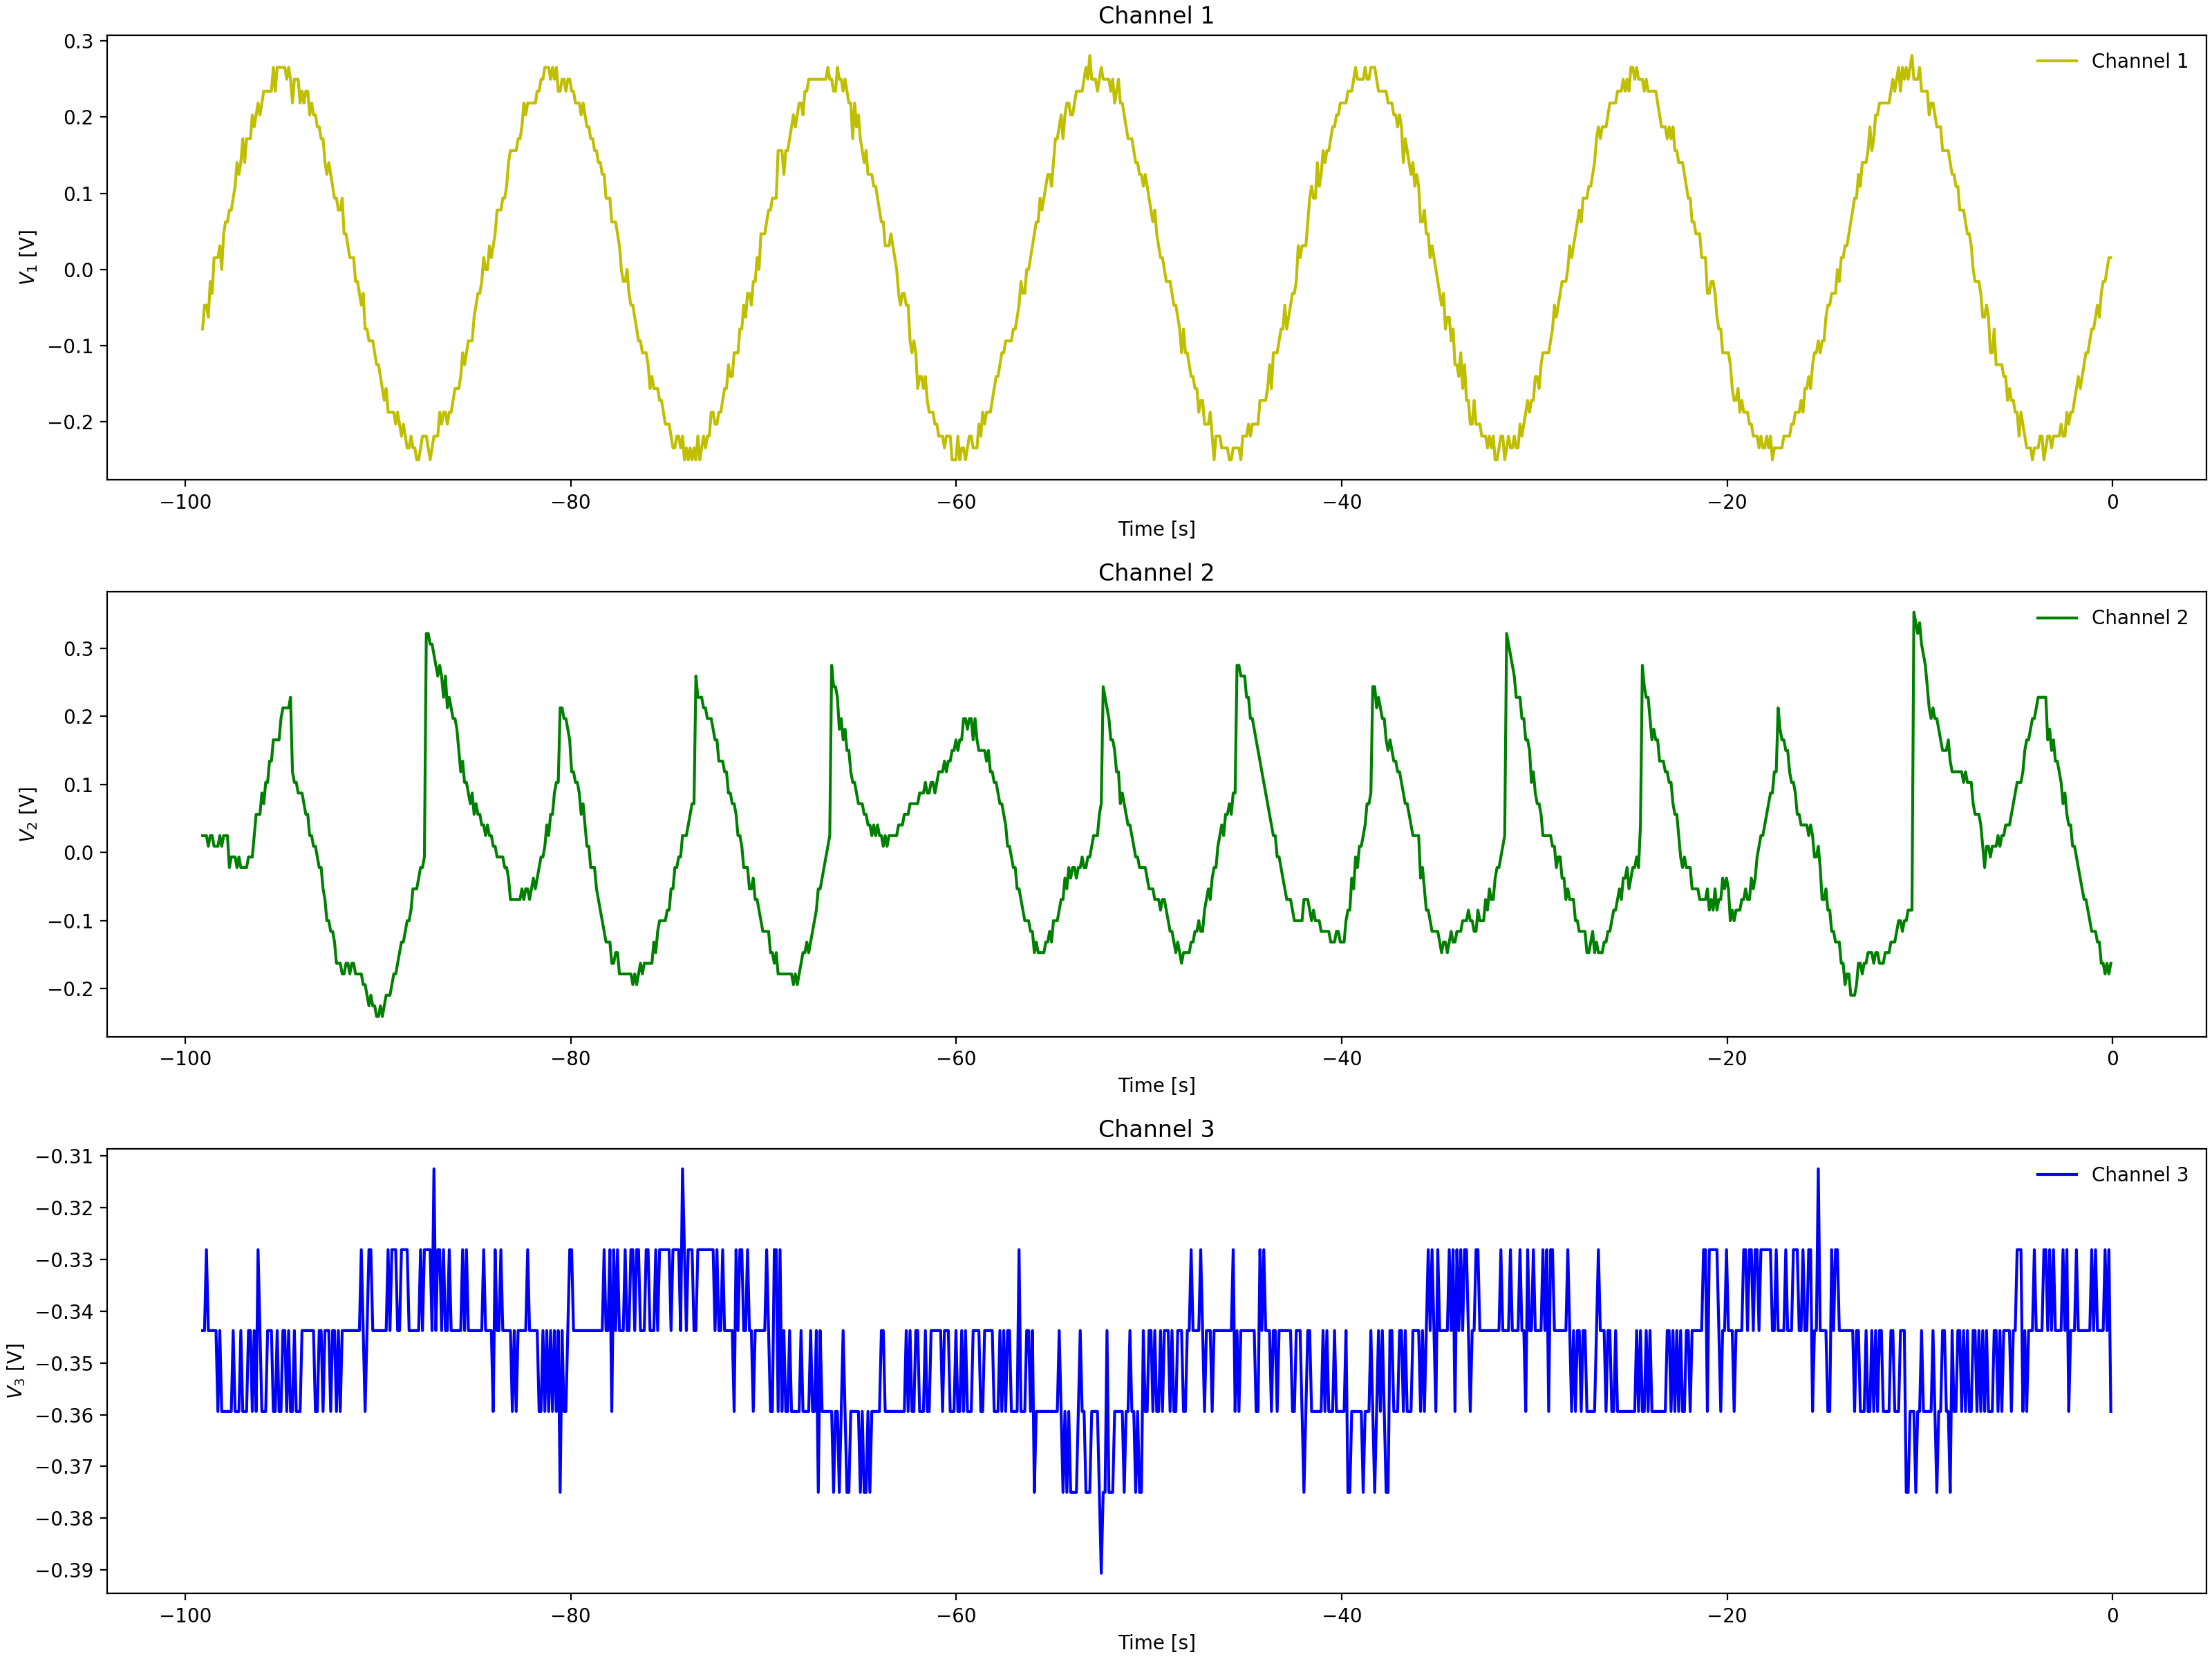

The data file committed next to this chart (first rows):
Channel 1 Time, Channel 1 Voltage, Channel 2 Time, Channel 2 Voltage, Channel 3 Time, Channel 3 Voltage
-0.0992, -0.00025, -0.0992, -0.02212, -0.0992, -0.3281
-0.1984, -0.00025, -0.1984, -0.0065, -0.1984, -0.3438
-0.2976, -0.00025, -0.2976, 0.009125, -0.2976, -0.3438
-0.3968, -0.01588, -0.3968, 0.009125, -0.3968, -0.3438
-0.496, -0.01588, -0.496, 0.02475, -0.496, -0.3438
-0.5952, -0.04713, -0.5952, 0.04038, -0.5952, -0.3438
-0.6944, -0.06275, -0.6944, 0.056, -0.6944, -0.3438
-0.7936, -0.06275, -0.7936, 0.07162, -0.7936, -0.3438
-0.8928, -0.06275, -0.8928, 0.08725, -0.8928, -0.3438
-0.992, -0.094, -0.992, 0.07162, -0.992, -0.3438
-1.091, -0.07838, -1.091, 0.08725, -1.091, -0.3281
-1.19, -0.094, -1.19, 0.08725, -1.19, -0.3438
-1.29, -0.1096, -1.29, 0.1029, -1.29, -0.3281
-1.389, -0.1096, -1.389, 0.1029, -1.389, -0.3594
-1.488, -0.1253, -1.488, 0.1029, -1.488, -0.3438
-1.587, -0.1409, -1.587, 0.1029, -1.587, -0.3438
-1.686, -0.1409, -1.686, 0.1029, -1.686, -0.3438
-1.786, -0.1721, -1.786, 0.1185, -1.786, -0.3281
-1.885, -0.1409, -1.885, 0.1341, -1.885, -0.3281
-1.984, -0.1721, -1.984, 0.1185, -1.984, -0.3438
-2.083, -0.1721, -2.083, 0.1341, -2.083, -0.3594
-2.182, -0.1878, -2.182, 0.1497, -2.182, -0.3594
-2.282, -0.1878, -2.282, 0.1341, -2.282, -0.3438
-2.381, -0.1878, -2.381, 0.1654, -2.381, -0.3438
-2.48, -0.1878, -2.48, 0.181, -2.48, -0.3438
-2.579, -0.2034, -2.579, 0.181, -2.579, -0.3438
-2.678, -0.219, -2.678, 0.1966, -2.678, -0.3438
-2.778, -0.2034, -2.778, 0.181, -2.778, -0.3281
-2.877, -0.219, -2.877, 0.181, -2.877, -0.3281
-2.976, -0.219, -2.976, 0.1966, -2.976, -0.3125
-3.075, -0.219, -3.075, 0.181, -3.075, -0.3281
-3.174, -0.2346, -3.174, 0.1966, -3.174, -0.3281
-3.274, -0.2346, -3.274, 0.2122, -3.274, -0.3281
-3.373, -0.2502, -3.373, 0.2122, -3.373, -0.3281
-3.472, -0.219, -3.472, 0.1029, -3.472, -0.3281
-3.571, -0.219, -3.571, 0.08725, -3.571, -0.3125
-3.67, -0.2502, -3.67, 0.056, -3.67, -0.3281
-3.77, -0.219, -3.77, 0.056, -3.77, -0.3125
-3.869, -0.2502, -3.869, 0.02475, -3.869, -0.3281
-3.968, -0.2346, -3.968, 0.009125, -3.968, -0.3281
-4.067, -0.2346, -4.067, 0.009125, -4.067, -0.3281
-4.166, -0.2502, -4.166, -0.03775, -4.166, -0.3594
-4.266, -0.2502, -4.266, -0.05337, -4.266, -0.3438
-4.365, -0.2346, -4.365, -0.05337, -4.365, -0.3125
-4.464, -0.2346, -4.464, -0.08463, -4.464, -0.3281
-4.563, -0.219, -4.563, -0.069, -4.563, -0.3281
-4.662, -0.219, -4.662, -0.08463, -4.662, -0.3438
-4.762, -0.2034, -4.762, -0.08463, -4.762, -0.3281
-4.861, -0.219, -4.861, -0.069, -4.861, -0.3281
-4.96, -0.219, -4.96, -0.08463, -4.96, -0.3281
-5.059, -0.1878, -5.059, -0.1003, -5.059, -0.3281
-5.158, -0.2034, -5.158, -0.1003, -5.158, -0.3281
-5.258, -0.2034, -5.258, -0.069, -5.258, -0.3281
-5.357, -0.1878, -5.357, -0.1003, -5.357, -0.3438
-5.456, -0.1721, -5.456, -0.1159, -5.456, -0.3281
-5.555, -0.1565, -5.555, -0.1315, -5.555, -0.3281
-5.654, -0.1565, -5.654, -0.1159, -5.654, -0.3281
-5.754, -0.1565, -5.754, -0.1315, -5.754, -0.3281
-5.853, -0.1409, -5.853, -0.1628, -5.853, -0.3438
-5.952, -0.1253, -5.952, -0.1471, -5.952, -0.3438
... 939 more rows
